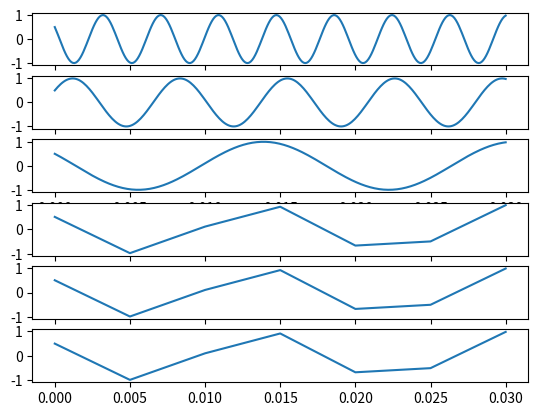

The matplotlib source for this figure:
import numpy as np
import matplotlib.pyplot as plt
import math
import scipy.io.wavfile as wv
import scipy.signal as sig

if __name__ == '__main__':
    n=0.03
    x=np.linspace(0,n,300)
    x2=np.linspace(0,1,300)

    y1=np.cos(520*np.pi*x+np.pi/3)
    y2=np.cos(280*np.pi*x-np.pi/3)
    y3=np.cos(120*np.pi*x+np.pi/3)
    y4 = np.cos(200 * np.pi * x  + np.pi / 3)
    fig,axs =plt.subplots(6)
    axs[0].plot(x,y1)
    axs[1].plot(x, y2)
    axs[2].plot(x, y3)
    #axs[3].plot(x, y4)
    #t=(2*np.pi)/200
    #print(t)
    fn=200
    m=math.floor(np.floor(fn*n))
    print(m)
    x1 = np.linspace(0, n, m+1)
    x=x1
    y1 = np.cos(520 * np.pi * x  + np.pi / 3)
    y2 = np.cos(280 * np.pi * x  - np.pi / 3)
    y3 = np.cos(120 * np.pi * x  + np.pi / 3)
    axs[3].plot(x1, y1)
    axs[4].plot(x1, y2)
    axs[5].plot(x1, y3)
    plt.show()



#Exercitiul 1
'''
a)1/2000=0.0005s
b)4biti=0.5 bytes=>0.5*2000*3600=3.6MB


'''
